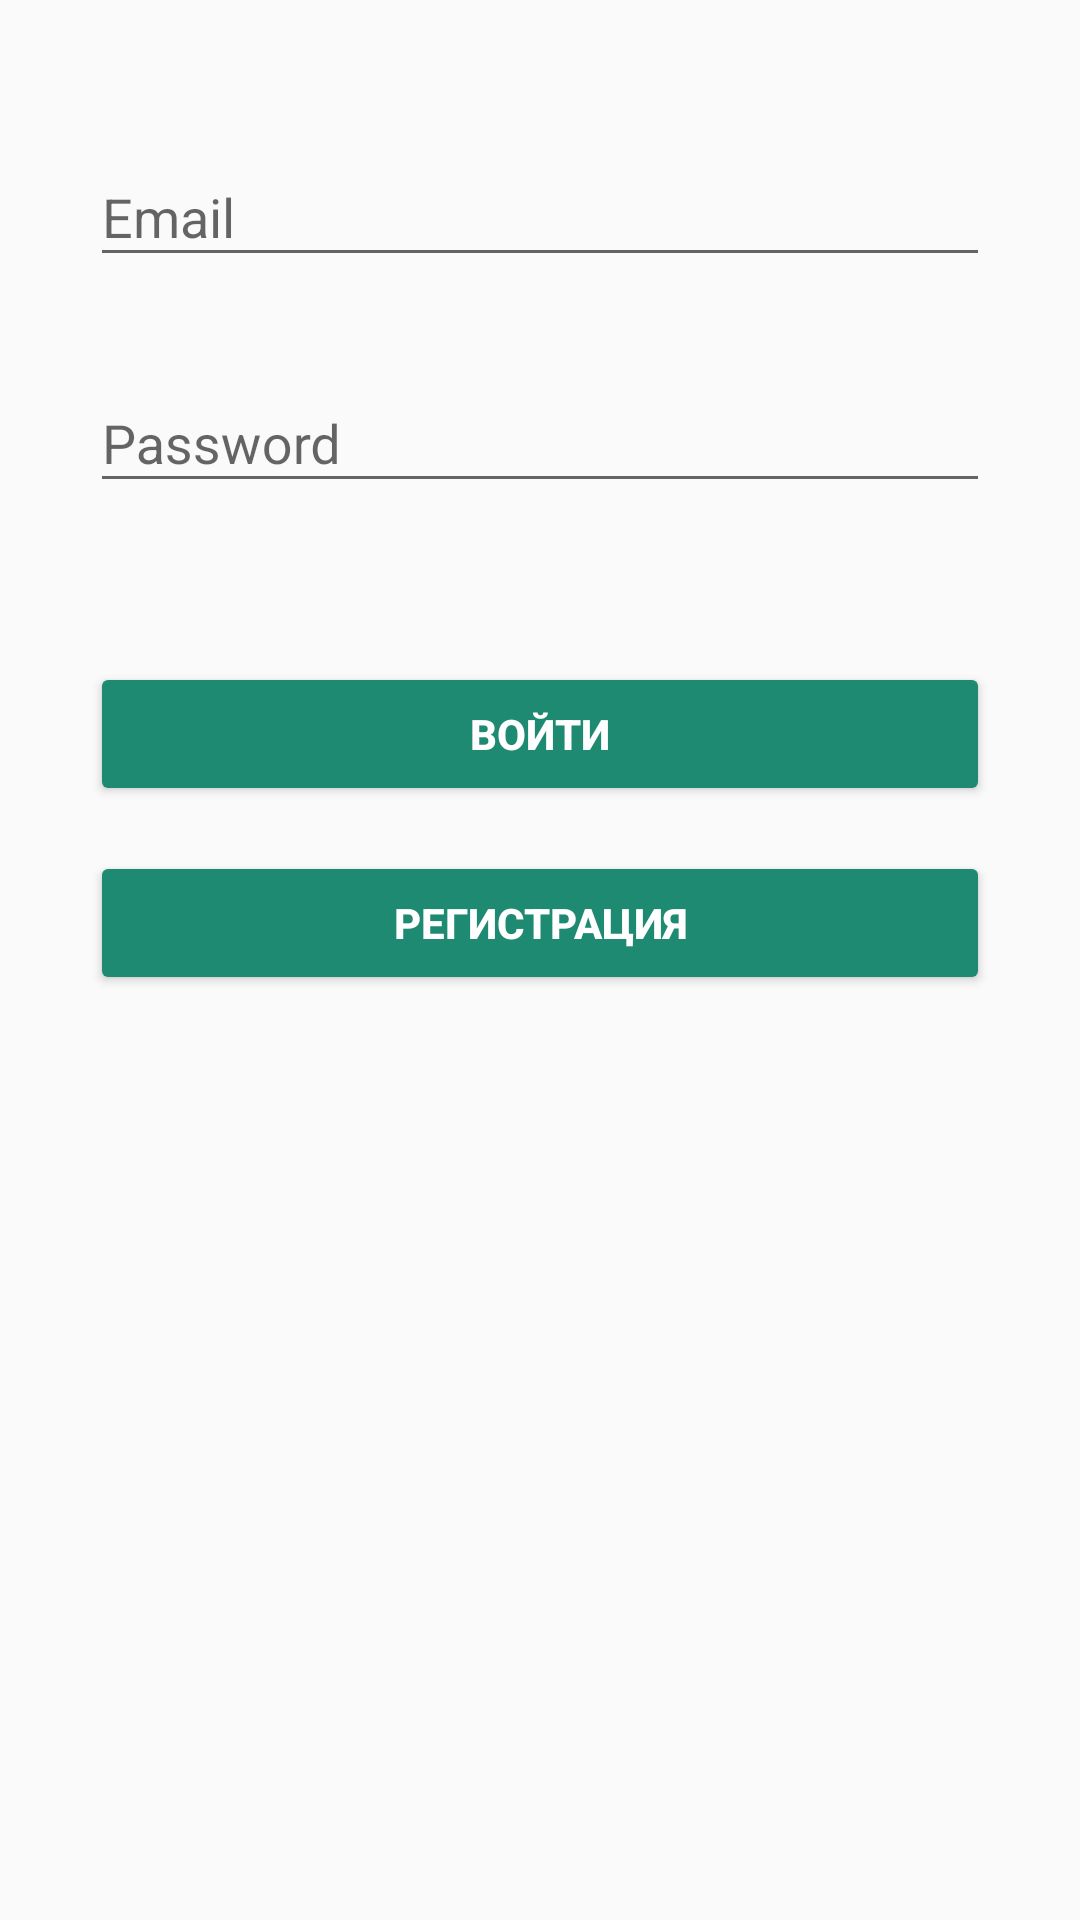

Android layout source for this screen:
<!-- AndroidManifest.xml: activity theme AppTheme.NoActionBar -->
<!-- res/layout/activity_registration.xml -->
<?xml version="1.0" encoding="utf-8"?>
<LinearLayout xmlns:android="http://schemas.android.com/apk/res/android"
    xmlns:app="http://schemas.android.com/apk/res-auto"
    xmlns:tools="http://schemas.android.com/tools"
    android:layout_width="match_parent"
    android:layout_height="match_parent"
    android:orientation="vertical"
    tools:context="ru.leberamai.sstest.login.RegistrationActivity">


    <android.support.design.widget.TextInputLayout
        android:id="@+id/emailInput"
        android:layout_width="match_parent"
        android:layout_height="wrap_content"
        android:layout_marginLeft="30dp"
        android:layout_marginRight="30dp"
        android:layout_marginTop="40dp"
        app:errorEnabled="true"
        app:errorTextAppearance="@style/Widget.Design.TextInputLayout">

        <android.support.design.widget.TextInputEditText
            android:id="@+id/email"
            android:layout_width="match_parent"
            android:layout_height="wrap_content"
            android:hint="@string/email"
            android:inputType="textEmailAddress" />
    </android.support.design.widget.TextInputLayout>

    <android.support.design.widget.TextInputLayout
        android:id="@+id/passwordInput"
        android:layout_width="match_parent"
        android:layout_height="wrap_content"
        android:layout_marginLeft="30dp"
        android:layout_marginRight="30dp"
        app:errorEnabled="true"
        app:errorTextAppearance="@style/Widget.Design.TextInputLayout">

        <android.support.design.widget.TextInputEditText
            android:id="@+id/password"
            android:layout_width="match_parent"
            android:layout_height="wrap_content"
            android:hint="@string/password"
            android:inputType="textPassword" />

    </android.support.design.widget.TextInputLayout>

    <Button
        android:id="@+id/loginButton"
        style="@style/Widget.AppCompat.Button.Colored"
        android:layout_width="match_parent"
        android:layout_height="wrap_content"
        android:layout_marginLeft="30dp"
        android:layout_marginRight="30dp"
        android:layout_marginTop="30dp"
        android:text="@string/login"
        android:textStyle="bold" />

    <Button
        android:id="@+id/registrButton"
        style="@style/Widget.AppCompat.Button.Colored"
        android:layout_width="match_parent"
        android:layout_height="wrap_content"
        android:layout_marginLeft="30dp"
        android:layout_marginRight="30dp"
        android:layout_marginTop="15dp"
        android:text="@string/registration"
        android:textStyle="bold" />

</LinearLayout>
<!-- resources referenced by this layout -->
<resources>
  <string name="email">Email</string>
  <string name="login">Войти</string>
  <string name="password">Password</string>
  <string name="registration">Регистрация</string>
  <style name="AppTheme.NoActionBar">
          <item name="windowActionBar">false</item>
          <item name="windowNoTitle">true</item>
      </style>
</resources>
